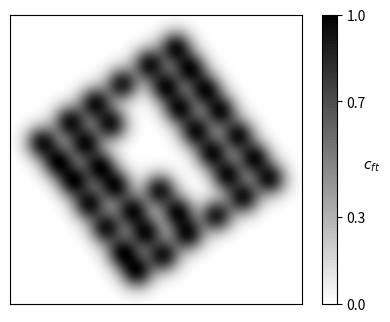
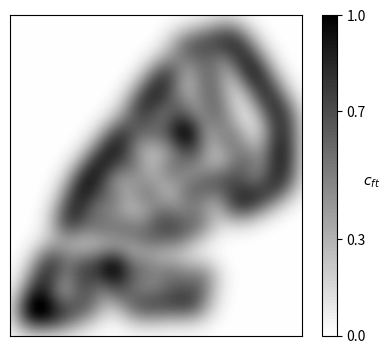

Source code (Python) for these figures, in order:
import numpy as np
import matplotlib.pyplot as plt
from mpl_toolkits.axes_grid1 import make_axes_locatable

# Define the two point sets
points_1 = np.array([
    (294,75), (317,108), (341,141), (364,174), (391,211), (416,246),
    (440,279), (399,308), (374,273), (350,239), (325,205), (300,170),
    (278,136), (253,101), (211,132), (169,161), (194,194), (269,296),
    (297,330), (357,336), (313,365), (275,398), (248,362), (227,328),
    (201,290), (177,260), (154,224), (130,190), (87,222), (112,253),
    (136,283), (160,318), (186,355), (212,393), (234,423)
])

points_2 = np.array([
    (526,127), (578,115), (580,182), (586,238), (603,293), (635,353),
    (628,99), (657,128), (679,165), (697,195), (720,229), (739,265),
    (763,298), (763,340), (761,379), (761,415), (762,456), (727,484),
    (686,505), (648,519), (643,458), (673,408), (587,461), (522,336),
    (522,336), (545,389), (503,272), (484,186), (459,218), (434,252),
    (410,285), (448,338), (490,426), (537,489), (374,336), (350,366),
    (324,399), (390,418), (427,487), (472,545), (302,430), (278,459),
    (263,493), (246,531), (339,498), (377,577), (311,568), (233,569),
    (438,595), (504,590), (556,558), (490,689), (562,699), (548,759),
    (505,757), (455,763), (406,766), (420,679), (359,725), (280,765),
    (228,785), (185,790), (344,669), (344,669), (273,663), (272,710),
    (198,648), (180,686), (166,725), (151,761), (140,791)
])

def generate_blur(points, sigma=35):
    # Determine bounds with padding
    margin = 50
    min_x, min_y = points.min(axis=0) - margin
    max_x, max_y = points.max(axis=0) + margin

    # Create meshgrid
    res = 1
    x, y = np.meshgrid(np.arange(min_x, max_x, res), np.arange(min_y, max_y, res))

    # Generate Gaussian blur map
    blur = np.zeros_like(x, dtype=np.float64)
    for px, py in points:
        blur += 0.8 * np.exp(-((x - px)**2 + (y - py)**2) / (2 * sigma**2))

    blur -= blur.min()
    blur /= blur.max()

    # Flip vertically once to get origin at top-left
    blur = np.flipud(blur)

    # Plotting
    fig, ax = plt.subplots(figsize=(4, 4))
    levels = np.linspace(0, 1, 100)
    contour = ax.contourf(x, y, blur, levels=levels, cmap='gray_r')

    # Colorbar
    divider = make_axes_locatable(ax)
    cax = divider.append_axes("right", size="5%", pad=0.2)
    cbar = fig.colorbar(contour, cax=cax)
    cbar.set_ticks([0, 0.3, 0.7, 1])
    cbar.ax.set_ylabel(r'$c_{ft}$', rotation=0)

    # Formatting
    ax.set_xlim(min_x, max_x)
    ax.set_ylim(min_y, max_y)  # Normal y-limits (bottom to top)
    ax.set_xticks([]); ax.set_yticks([])
    for spine in ax.spines.values():
        spine.set_visible(True)
    ax.set_aspect('equal')
    plt.tight_layout()
    plt.show()

# Generate blur maps with adjusted view bounds and different sigmas
generate_blur(points_1, sigma=17.5)
generate_blur(points_2, sigma=35)
